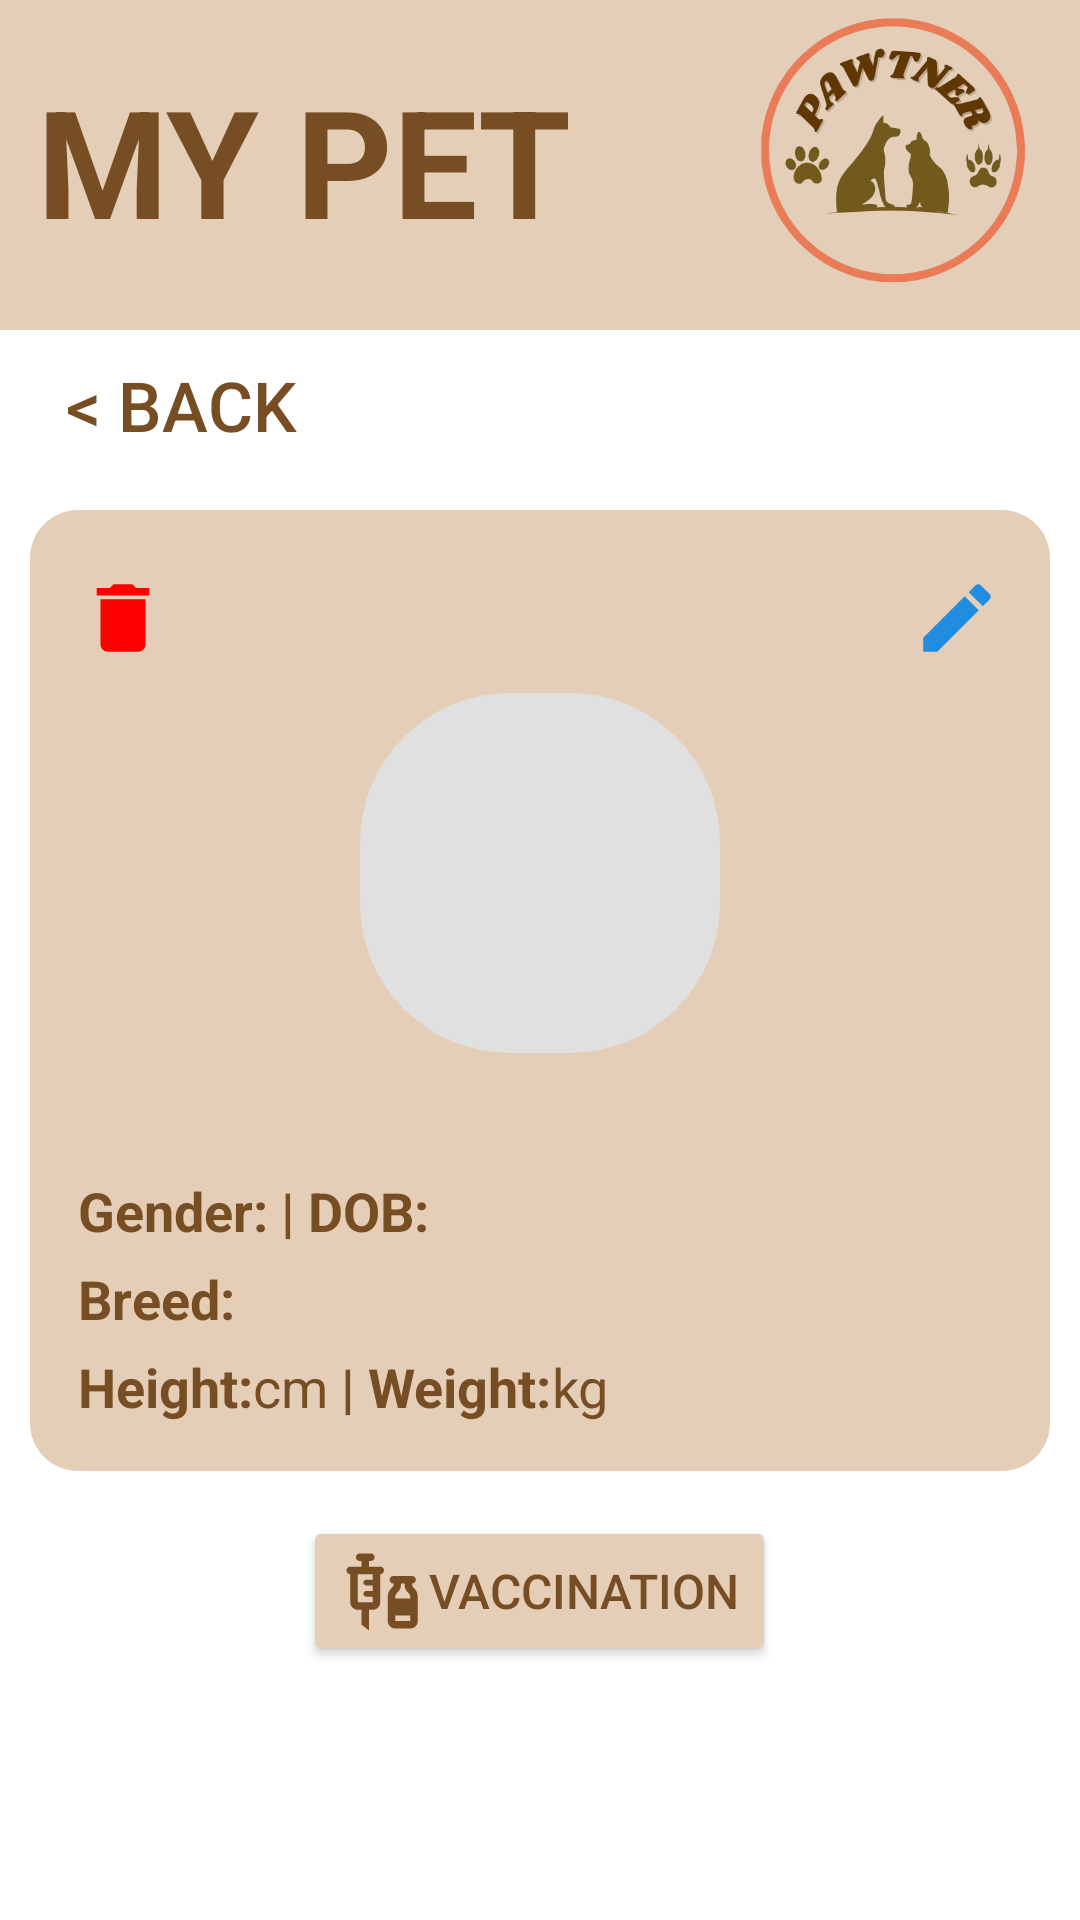

Write the Android layout XML for this screen, with the resource values it uses.
<!-- AndroidManifest.xml: application theme SplashTheme -->
<!-- res/layout/fragment_profile_pet.xml -->
<?xml version="1.0" encoding="utf-8"?>
<LinearLayout xmlns:android="http://schemas.android.com/apk/res/android"
    android:layout_width="match_parent"
    android:layout_height="match_parent"
    android:orientation="vertical"
    android:background="@color/white"

    >

    <RelativeLayout
        android:layout_width="match_parent"
        android:layout_height="wrap_content"
        android:paddingBottom="0dp"
        android:background="#e5ceb7">

        <TextView
            android:id="@+id/profileText"
            android:layout_width="wrap_content"
            android:layout_height="wrap_content"
            android:text=" MY PET"
            android:layout_marginTop="20dp"
            android:textSize="50sp"
            android:textColor="#774e23"
            android:textStyle="bold" />

        <ImageView
            android:id="@+id/logo"
            android:layout_width="120dp"
            android:layout_height="110dp"
            android:layout_alignParentEnd="true"
            android:src="@drawable/pet2"
            android:contentDescription="App Logo" />
    </RelativeLayout>

    <Button
        android:id="@+id/backButton"
        android:layout_width="121dp"
        android:layout_height="50dp"
        android:layout_gravity="start"
        android:background="@drawable/rounded_box_background"
        android:textColor="#774e23"
        android:text="&lt; Back"
        android:textSize="23sp" />

    <LinearLayout
        android:layout_width="match_parent"
        android:layout_height="wrap_content"
        android:layout_margin="10dp"
        android:background="@drawable/new_card_bg"
        android:padding="16dp"
        android:orientation="vertical"

        >

        
        <RelativeLayout
            android:layout_width="match_parent"
            android:layout_height="wrap_content"
            android:layout_marginBottom="10dp">

            <ImageView
                android:id="@+id/deleteIcon"
                android:layout_width="30dp"
                android:layout_height="30dp"
                android:layout_alignParentStart="true"
                android:layout_marginTop="5dp"
                android:src="@drawable/ic_delete"
                android:contentDescription="Delete Icon"
                android:clickable="true"
                android:focusable="true" />

            <ImageView
                android:id="@+id/updateIcon"
                android:layout_width="30dp"
                android:layout_height="30dp"
                android:layout_alignParentEnd="true"
                android:layout_marginTop="5dp"
                android:src="@drawable/ic_update"
                android:contentDescription="Update Icon"
                android:clickable="true"
                android:focusable="true" />
        </RelativeLayout>

        <ImageView
            android:id="@+id/petProfilePicture"
            android:layout_width="120dp"
            android:layout_height="120dp"
            android:layout_gravity="center"
            android:layout_marginTop="0dp"
            android:background="@drawable/circle_background"
            android:contentDescription="Pet Profile Picture" />

        <TextView
            android:id="@+id/petNameTextView"
            android:layout_width="wrap_content"
            android:layout_height="wrap_content"
            android:textSize="24sp"
            android:textStyle="bold"
            android:textColor="#774e23"
            android:layout_gravity="center" />

        
        <LinearLayout
            android:layout_width="match_parent"
            android:layout_height="wrap_content"
            android:orientation="horizontal"
            android:layout_marginTop="8dp">

            <TextView
                android:layout_width="wrap_content"
                android:layout_height="wrap_content"
                android:text="Gender:"
                android:textColor="#774e23"
                android:textSize="18sp"
                android:textStyle="bold" />

            <TextView
                android:id="@+id/petGenderTextView"
                android:layout_width="wrap_content"
                android:layout_height="wrap_content"
                android:textSize="18sp"
                android:textColor="#774e23"/>


            <TextView
                android:layout_width="wrap_content"
                android:layout_height="wrap_content"
                android:text=" | DOB:"
                android:textSize="18sp"
                android:textStyle="bold"
                android:textColor="#774e23"/>

            <TextView
                android:id="@+id/petDobTextView"
                android:layout_width="wrap_content"
                android:layout_height="wrap_content"
                android:textSize="18sp"
                android:textColor="#774e23"/>
        </LinearLayout>

        <LinearLayout
            android:layout_width="match_parent"
            android:layout_height="wrap_content"
            android:orientation="horizontal"
            android:layout_marginTop="5dp">
        <TextView
            android:layout_width="wrap_content"
            android:layout_height="wrap_content"
            android:text="Breed:"
            android:textSize="18sp"
            android:textStyle="bold"
            android:textColor="#774e23"
            />

        <TextView
            android:id="@+id/petBreedTextView"
            android:layout_width="wrap_content"
            android:layout_height="wrap_content"
            android:textSize="18sp"
            android:textColor="#774e23"/>

        </LinearLayout>

        
        <LinearLayout
            android:layout_width="match_parent"
            android:layout_height="wrap_content"
            android:orientation="horizontal"
            android:layout_marginTop="5dp">

            <TextView
                android:layout_width="wrap_content"
                android:layout_height="wrap_content"
                android:text="Height:"
                android:textSize="18sp"
                android:textStyle="bold"
                android:textColor="#774e23"/>

            <TextView
                android:id="@+id/petHeightTextView"
                android:layout_width="wrap_content"
                android:layout_height="wrap_content"
                android:textSize="18sp"
                android:textColor="#774e23"/>

            <TextView
                android:layout_width="wrap_content"
                android:layout_height="wrap_content"
                android:text="cm"
                android:textSize="18sp"
                android:textColor="#774e23"/>

            <TextView
                android:layout_width="wrap_content"
                android:layout_height="wrap_content"
                android:text=" | Weight:"
                android:textSize="18sp"
                android:textStyle="bold"
                android:textColor="#774e23"/>

            <TextView
                android:id="@+id/petWeightTextView"
                android:layout_width="wrap_content"
                android:layout_height="wrap_content"
                android:textSize="18sp"
                android:textColor="#774e23"/>

            <TextView
                android:layout_width="wrap_content"
                android:layout_height="wrap_content"
                android:text="kg"
                android:textSize="18sp"
                android:textColor="#774e23"/>
        </LinearLayout>
    </LinearLayout>

    <Button
        android:id="@+id/btn_vaccination"
        android:layout_width="wrap_content"
        android:layout_height="wrap_content"
        android:layout_marginTop="5dp"
        android:layout_gravity="center"
        android:backgroundTint="#e5ceb7"
        android:drawableLeft="@drawable/ic_vaccine"
        android:text="Vaccination"
        android:textColor="#774e23"
        android:textSize="16sp"/>
</LinearLayout>
<!-- resources referenced by this layout -->
<resources>
  <color name="white">#FFFFFF</color>
  <!-- drawable circle_background (drawable) -->
  <?xml version="1.0" encoding="utf-8"?>
  <shape xmlns:android="http://schemas.android.com/apk/res/android">
      <solid android:color="#E0E0E0"/> 
      <corners android:radius="50dp"/>  
  </shape>
  <!-- drawable ic_delete (drawable) -->
  <vector xmlns:android="http://schemas.android.com/apk/res/android"
      android:height="24dp"
      android:tint="#FF0000"
      android:viewportHeight="24"
      android:viewportWidth="24"
      android:width="24dp">
        
      <path android:fillColor="@android:color/white"
          android:pathData="M6,19c0,1.1 0.9,2 2,2h8c1.1,0 2,-0.9 2,-2V7H6v12zM19,4h-3.5l-1,-1h-5l-1,1H5v2h14V4z"/>
      
  </vector>
  <!-- drawable ic_update (drawable) -->
  <vector xmlns:android="http://schemas.android.com/apk/res/android" android:height="24dp" android:tint="#208DE0" android:viewportHeight="24" android:viewportWidth="24" android:width="24dp">
        
      <path android:fillColor="@android:color/white" android:pathData="M3,17.25V21h3.75L17.81,9.94l-3.75,-3.75L3,17.25zM20.71,7.04c0.39,-0.39 0.39,-1.02 0,-1.41l-2.34,-2.34c-0.39,-0.39 -1.02,-0.39 -1.41,0l-1.83,1.83 3.75,3.75 1.83,-1.83z"/>
      
  </vector>
  <!-- drawable ic_vaccine (drawable) -->
  <vector xmlns:android="http://schemas.android.com/apk/res/android"
      android:height="30dp"
      android:tint="#774e23"
      android:viewportHeight="24"
      android:viewportWidth="24"
      android:width="30dp">
        
      <path android:fillColor="@android:color/white" android:pathData="M11,5.5H8V4h0.5c0.55,0 1,-0.45 1,-1c0,-0.55 -0.45,-1 -1,-1h-3c-0.55,0 -1,0.45 -1,1c0,0.55 0.45,1 1,1H6v1.5H3c-0.55,0 -1,0.45 -1,1c0,0.55 0.45,1 1,1V15c0,1.1 0.9,2 2,2h1v4l2,1.5V17h1c1.1,0 2,-0.9 2,-2V7.5c0.55,0 1,-0.45 1,-1C12,5.95 11.55,5.5 11,5.5zM9,9H7.25C6.84,9 6.5,9.34 6.5,9.75c0,0.41 0.34,0.75 0.75,0.75H9V12H7.25c-0.41,0 -0.75,0.34 -0.75,0.75c0,0.41 0.34,0.75 0.75,0.75H9L9,15H5V7.5h4V9zM19.5,10.5V10c0.55,0 1,-0.45 1,-1c0,-0.55 -0.45,-1 -1,-1h-5c-0.55,0 -1,0.45 -1,1c0,0.55 0.45,1 1,1v0.5c0,0.5 -1.5,1.16 -1.5,3V20c0,1.1 0.9,2 2,2h4c1.1,0 2,-0.9 2,-2v-6.5C21,11.66 19.5,11 19.5,10.5zM16.5,10.5V10h1v0.5c0,1.6 1.5,2 1.5,3V14h-4c0,-0.21 0,-0.39 0,-0.5C15,12.5 16.5,12.1 16.5,10.5zM15,20c0,0 0,-0.63 0,-1.5h4V20H15z"/>
      
  </vector>
  <!-- drawable new_card_bg (drawable) -->
  <?xml version="1.0" encoding="utf-8"?>
  <shape xmlns:android="http://schemas.android.com/apk/res/android"
      android:shape="rectangle">
      <solid android:color="#e5ceb7"/>
      <corners android:radius="16dp"/>
  
      <padding
          android:left="8dp"
          android:top="8dp"
          android:right="8dp"
          android:bottom="8dp"/>
  </shape>
  <!-- drawable pet2: png bitmap (drawable, 104499 bytes) -->
  <!-- drawable rounded_box_background (drawable) -->
  <?xml version="1.0" encoding="utf-8"?>
  <shape xmlns:android="http://schemas.android.com/apk/res/android">
      <solid android:color="@android:color/transparent" />
      <size android:width="100dp" android:height="150dp"/>
      <corners android:radius="60dp"/>
  
  </shape>
  <style name="SplashTheme" parent="Theme.Material3.DayNight.NoActionBar">
          <item name="android:windowBackground">@drawable/splash_background</item>
      </style>
  <!-- drawable splash_background (drawable) -->
  <layer-list xmlns:android="http://schemas.android.com/apk/res/android">
      <item>
          <shape android:shape="rectangle">
              <solid android:color="#e5ceb7" />
          </shape>
      </item>
      <item>
          <bitmap
              android:src="@drawable/start_pet2"
              android:gravity="center"
              />
      </item>
  </layer-list>
  <!-- drawable start_pet2: png bitmap (drawable, 43463 bytes) -->
</resources>
